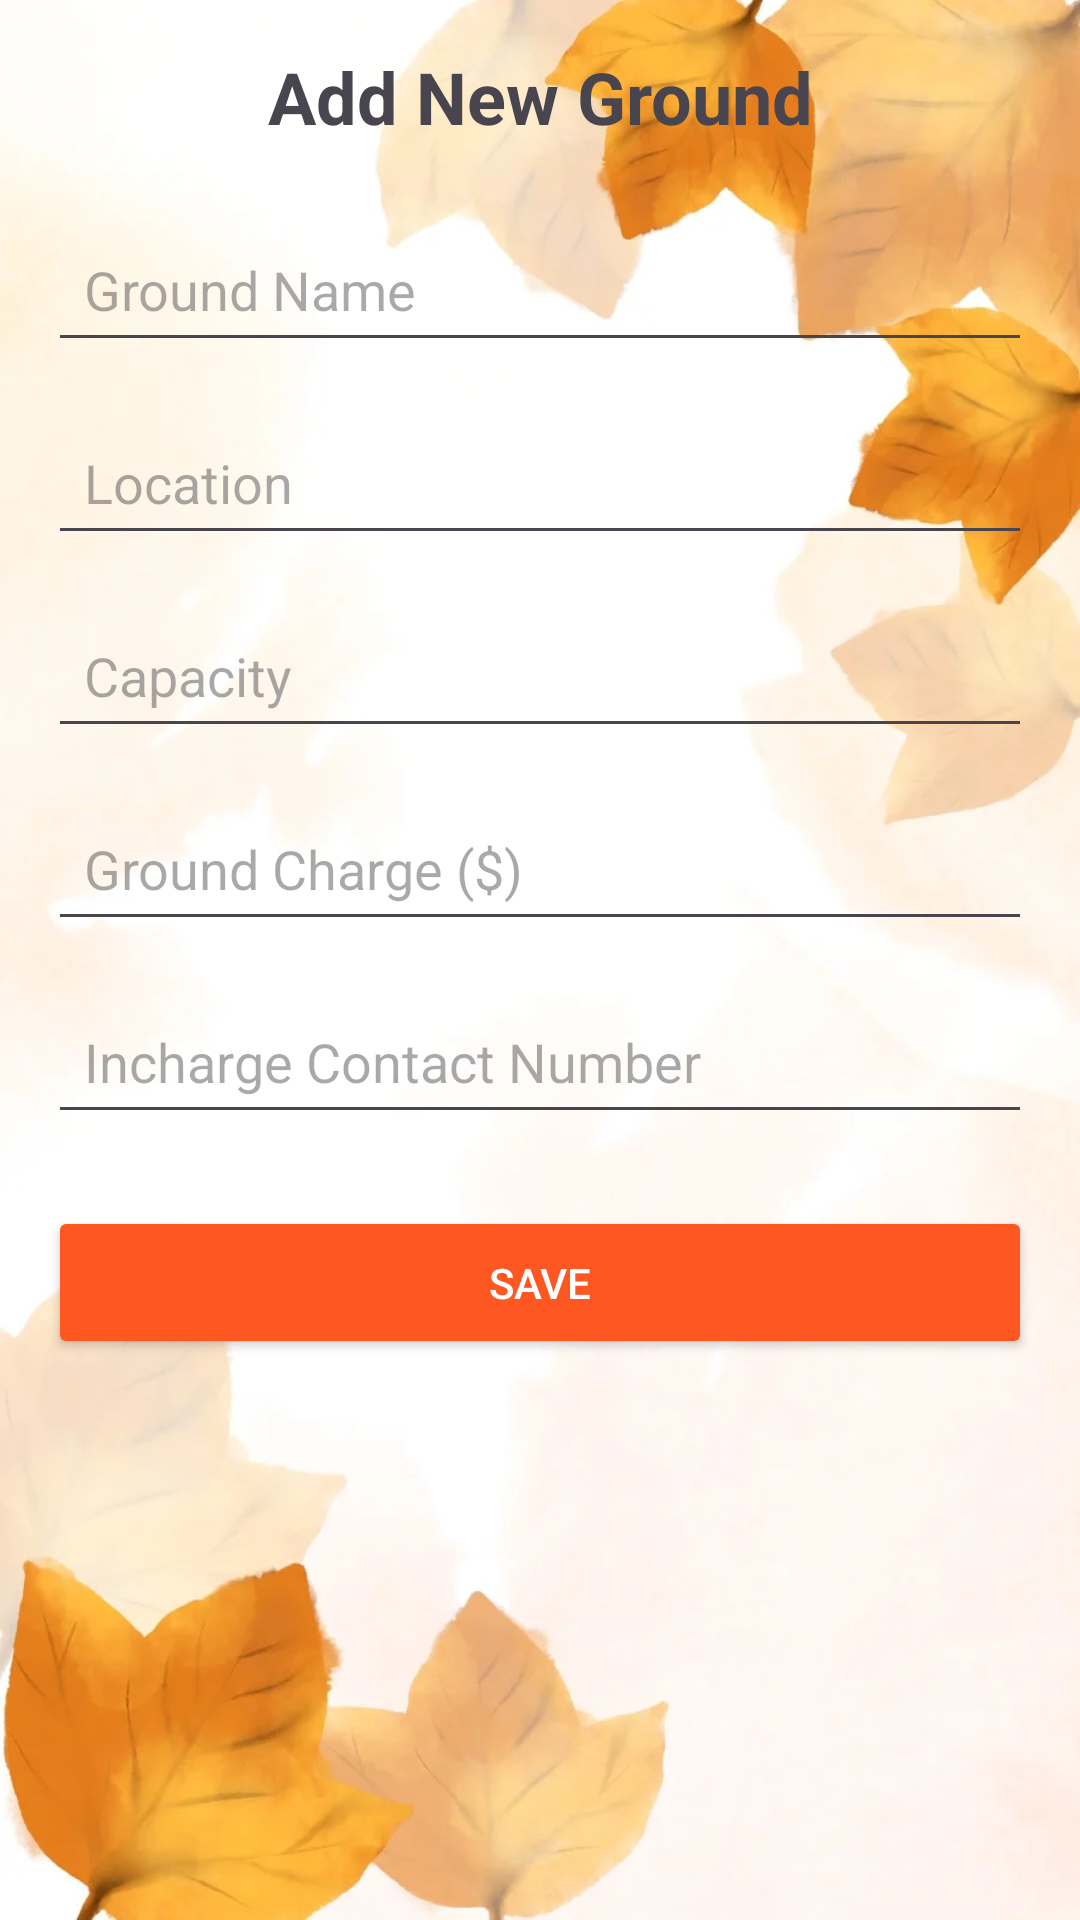

Here is an Android app screen rendered from its layout file. Give the layout XML and the strings, colors and styles it references.
<!-- AndroidManifest.xml: application theme Theme.GroundOnline -->
<!-- res/layout/activity_add_ground.xml -->
<?xml version="1.0" encoding="utf-8"?>
<ScrollView xmlns:android="http://schemas.android.com/apk/res/android"
    android:layout_width="match_parent"
    android:layout_height="match_parent"
    android:padding="16dp"
    android:background="@drawable/img_2">


    <LinearLayout
        android:layout_width="match_parent"
        android:layout_height="wrap_content"
        android:orientation="vertical">

        
        <TextView
            android:id="@+id/title_text"
            android:layout_width="match_parent"
            android:layout_height="wrap_content"
            android:text="Add New Ground"
            android:textSize="24sp"
            android:textStyle="bold"
            android:gravity="center"
            android:layout_marginBottom="24dp"/>

        
        <EditText
            android:id="@+id/name_edit_text"
            android:layout_width="match_parent"
            android:layout_height="wrap_content"
            android:hint="Ground Name"
            android:inputType="textPersonName"
            android:padding="12dp"
            android:layout_marginBottom="16dp"/>

        <EditText
            android:id="@+id/location_edit_text"
            android:layout_width="match_parent"
            android:layout_height="wrap_content"
            android:hint="Location"
            android:inputType="textPostalAddress"
            android:padding="12dp"
            android:layout_marginBottom="16dp"/>

        <EditText
            android:id="@+id/capacity_edit_text"
            android:layout_width="match_parent"
            android:layout_height="wrap_content"
            android:hint="Capacity"
            android:inputType="number"
            android:padding="12dp"
            android:layout_marginBottom="16dp"/>

        <EditText
            android:id="@+id/charge_edit_text"
            android:layout_width="match_parent"
            android:layout_height="wrap_content"
            android:hint="Ground Charge ($)"
            android:inputType="numberDecimal"
            android:padding="12dp"
            android:layout_marginBottom="16dp"/>

        <EditText
            android:id="@+id/contact_edit_text"
            android:layout_width="match_parent"
            android:layout_height="wrap_content"
            android:hint="Incharge Contact Number"
            android:inputType="phone"
            android:padding="12dp"
            android:layout_marginBottom="24dp"/>

        <Button
            android:id="@+id/save_ground_button"
            android:layout_width="match_parent"
            android:layout_height="wrap_content"
            android:text="Save"
            android:backgroundTint="@color/my_primary"
            android:textColor="@android:color/white"
            android:padding="16dp"/>
    </LinearLayout>
</ScrollView>
<!-- resources referenced by this layout -->
<resources>
  <color name="my_primary">#FF5722</color>
  <!-- drawable img_2: png bitmap (drawable, 534744 bytes) -->
  <style name="Theme.GroundOnline" parent="Base.Theme.GroundOnline" />
  <style name="Base.Theme.GroundOnline" parent="Theme.Material3.DayNight.NoActionBar">
          
          
      </style>
</resources>
